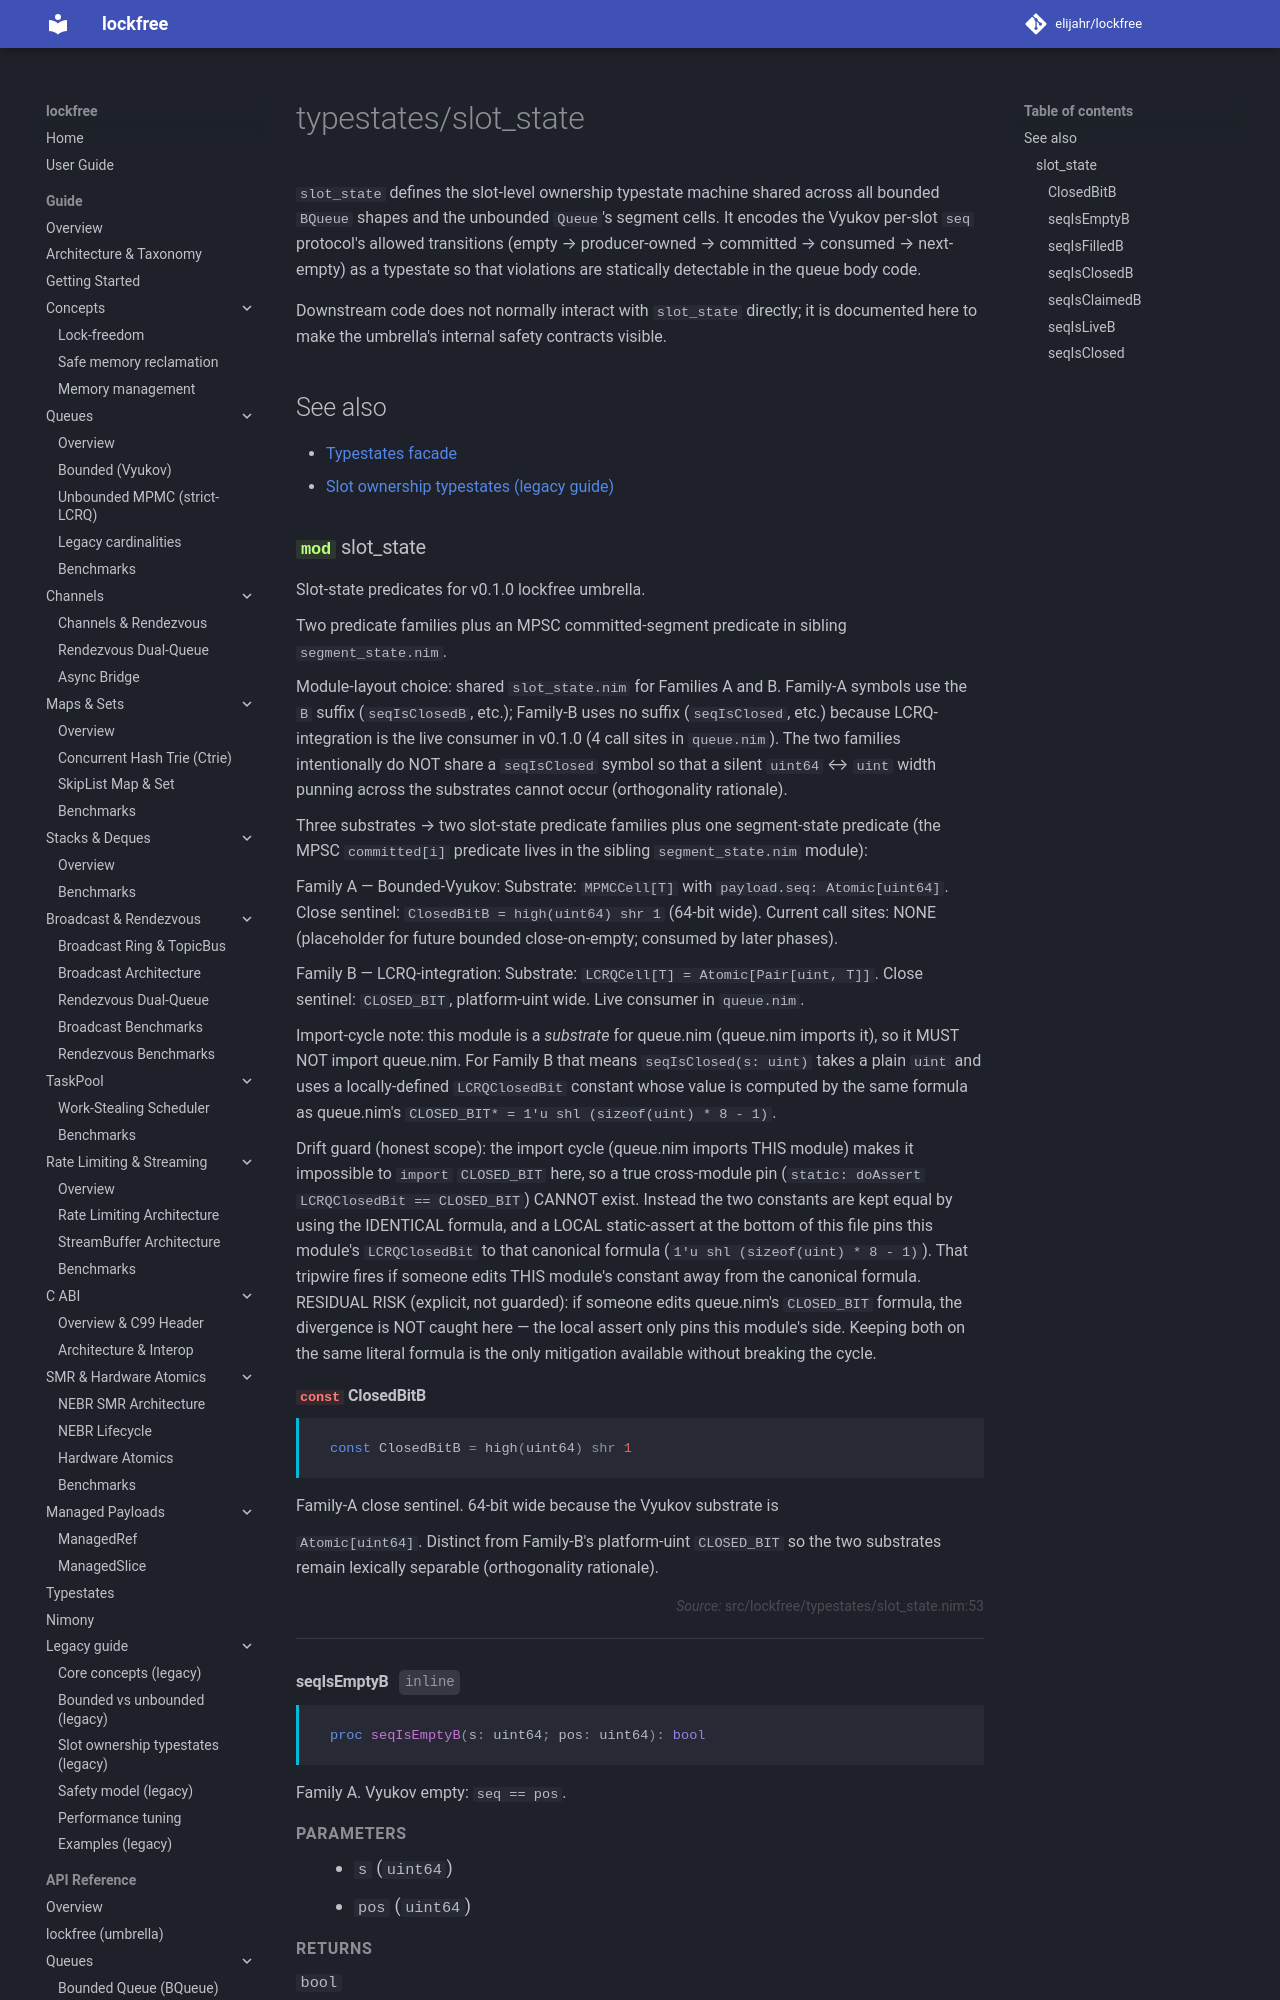

repository: elijahr/lockfree · page: 0.4.0/api/typestates/slot_state/index.html · generator: mkdocs

# typestates/slot_state

`slot_state` defines the slot-level ownership typestate machine
shared across all bounded `BQueue` shapes and the unbounded `Queue`'s
segment cells. It encodes the Vyukov per-slot `seq` protocol's
allowed transitions (empty → producer-owned → committed → consumed →
next-empty) as a typestate so that
